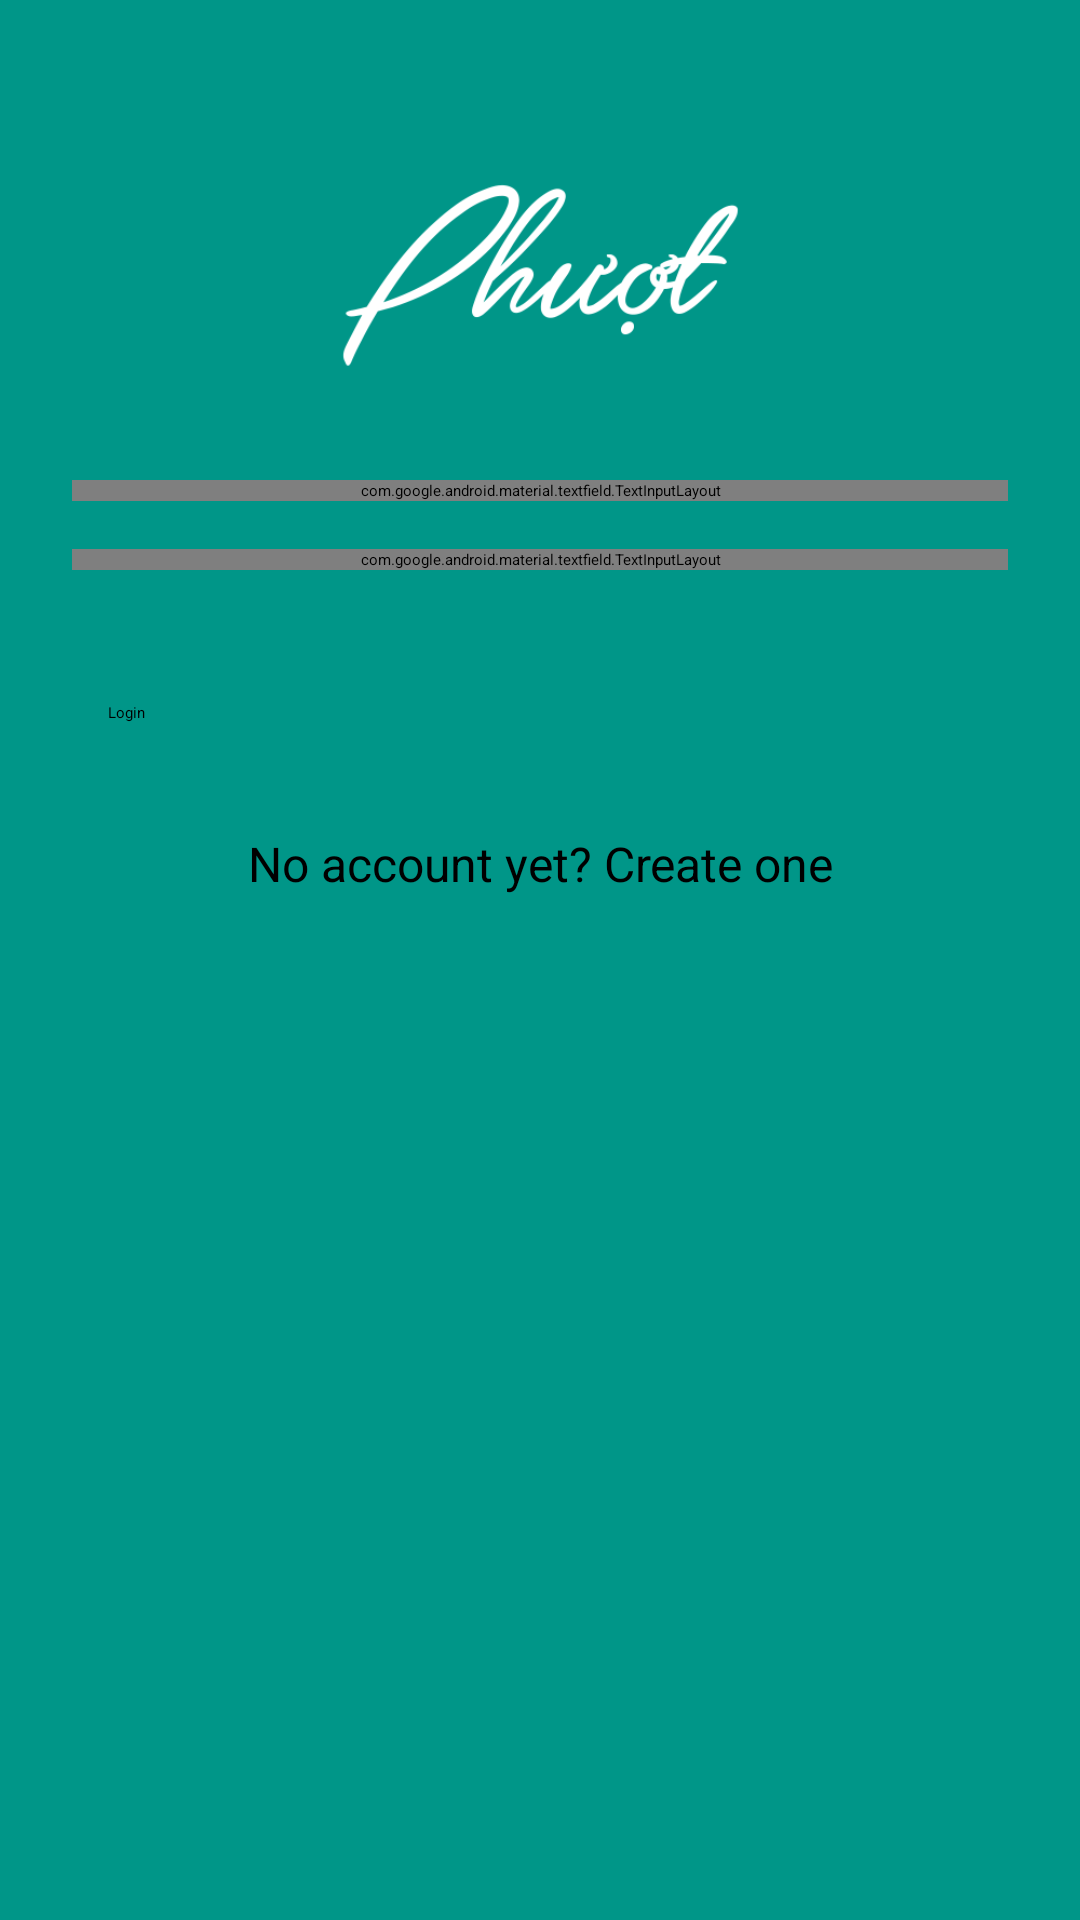

Layout XML and referenced resources for this Android screen:
<!-- AndroidManifest.xml: activity theme AppTheme.Dark -->
<!-- res/layout/activity_login.xml -->
<?xml version="1.0" encoding="utf-8"?>
<ScrollView xmlns:android="http://schemas.android.com/apk/res/android"
    android:layout_width="fill_parent"
    android:background="@color/primary"
    android:layout_height="fill_parent"
    android:fitsSystemWindows="true">

    <LinearLayout
        android:orientation="vertical"
        android:layout_width="match_parent"
        android:layout_height="wrap_content"
        android:paddingTop="56dp"
        android:paddingLeft="24dp"
        android:paddingRight="24dp">

        <ImageView android:src="@drawable/logo"
            android:layout_width="wrap_content"
            android:layout_height="72dp"
            android:layout_marginBottom="24dp"
            android:layout_gravity="center_horizontal" />

        
        <android.support.design.widget.TextInputLayout
            android:layout_width="match_parent"
            android:layout_height="wrap_content"
            android:layout_marginTop="8dp"
            android:layout_marginBottom="8dp">
            <EditText android:id="@+id/input_email"
                android:layout_width="match_parent"
                android:layout_height="wrap_content"
                android:inputType="textEmailAddress"
                android:hint="Email" />
        </android.support.design.widget.TextInputLayout>

        
        <android.support.design.widget.TextInputLayout
            android:layout_width="match_parent"
            android:layout_height="wrap_content"
            android:layout_marginTop="8dp"
            android:layout_marginBottom="8dp">
            <EditText android:id="@+id/input_password"
                android:layout_width="match_parent"
                android:layout_height="wrap_content"
                android:inputType="textPassword"
                android:hint="Password"/>
        </android.support.design.widget.TextInputLayout>

        <android.support.v7.widget.AppCompatButton
            android:id="@+id/btn_login"
            android:layout_width="fill_parent"
            android:layout_height="wrap_content"
            android:layout_marginTop="24dp"
            android:layout_marginBottom="24dp"
            android:padding="12dp"
            android:text="Login"/>

        <TextView android:id="@+id/link_signup"
            android:layout_width="fill_parent"
            android:layout_height="wrap_content"
            android:layout_marginBottom="24dp"
            android:text="No account yet? Create one"
            android:gravity="center"
            android:textSize="16dip"/>

    </LinearLayout>
</ScrollView>
<!-- resources referenced by this layout -->
<resources>
  <color name="primary">#009688</color>
  <!-- drawable logo: png bitmap (drawable, 29696 bytes) -->
</resources>
